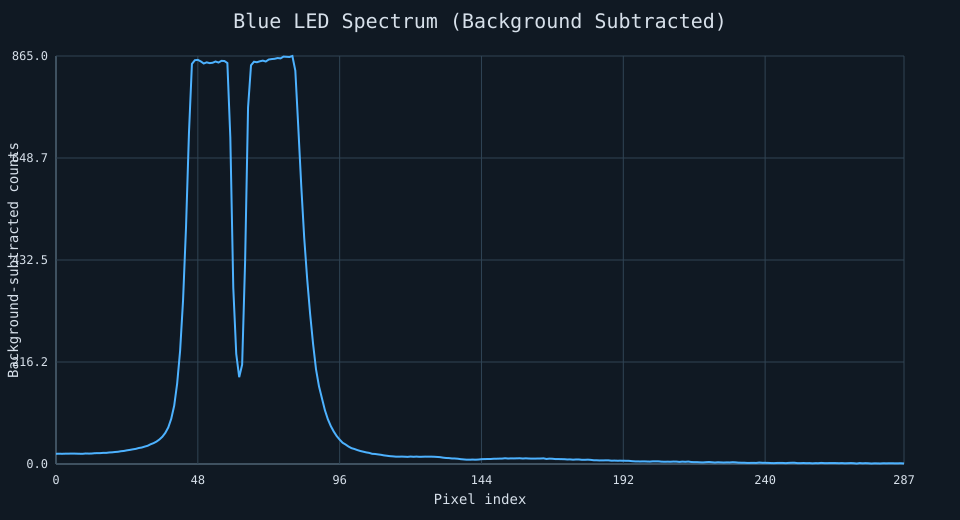

Source data for this figure (header and first rows):
pixel, background_mean, illuminated_mean, subtracted
0, 117.9, 139.5, 21.62
1, 118.5, 140.3, 21.83
2, 119, 140.6, 21.62
3, 116.6, 138.4, 21.83
4, 118.3, 140.2, 21.88
5, 117.5, 139.5, 22.04
6, 116.8, 138.9, 22.08
7, 119.1, 141, 21.88
8, 116.9, 138.6, 21.71
9, 116.4, 138, 21.58
10, 116.8, 139.1, 22.29
11, 115.6, 137.7, 22.08
12, 117.1, 139.2, 22.12
13, 116.2, 139, 22.83
14, 115.9, 139, 23.08
15, 117.8, 140.9, 23.08
16, 115.1, 138.8, 23.62
17, 117.3, 140.9, 23.58
18, 117.8, 142.2, 24.42
19, 115.7, 140.4, 24.75
20, 119.1, 144.5, 25.46
21, 116.7, 142.7, 25.96
22, 117, 144.1, 27.08
23, 119.5, 147.2, 27.71
24, 116, 145, 28.96
25, 117.1, 147, 29.92
26, 119.1, 150.2, 31.08
27, 115.9, 148, 32.08
28, 119, 152.8, 33.88
29, 118.2, 153, 34.88
30, 118.5, 155.3, 36.88
31, 121.5, 160.1, 38.58
32, 119.9, 161.7, 41.79
33, 123.7, 167.9, 44.21
34, 126.2, 173.7, 47.46
35, 126.7, 178.7, 51.96
36, 130.2, 188, 57.79
37, 131.4, 197.5, 66.04
38, 134, 211.6, 77.54
39, 137, 232.8, 95.83
40, 135.5, 259, 123.5
41, 138, 308.4, 170.4
42, 138.2, 378.1, 239.8
43, 137.1, 484, 346.9
44, 140, 641.6, 501.6
45, 138.9, 840.6, 701.7
46, 139.8, 987.9, 848.2
47, 144, 1000, 856
48, 145.6, 1002, 856.8
49, 147.7, 1001, 853.5
50, 149.9, 999, 849.1
51, 148.8, 1000, 851.5
52, 151.6, 1001, 849.8
53, 148.9, 999.5, 850.6
54, 147, 1000, 853.3
55, 148, 999.2, 851.1
56, 146.5, 1001, 854.7
57, 146, 1000, 854.3
58, 147, 997, 850
59, 145.2, 836.9, 691.7
... 228 more rows
